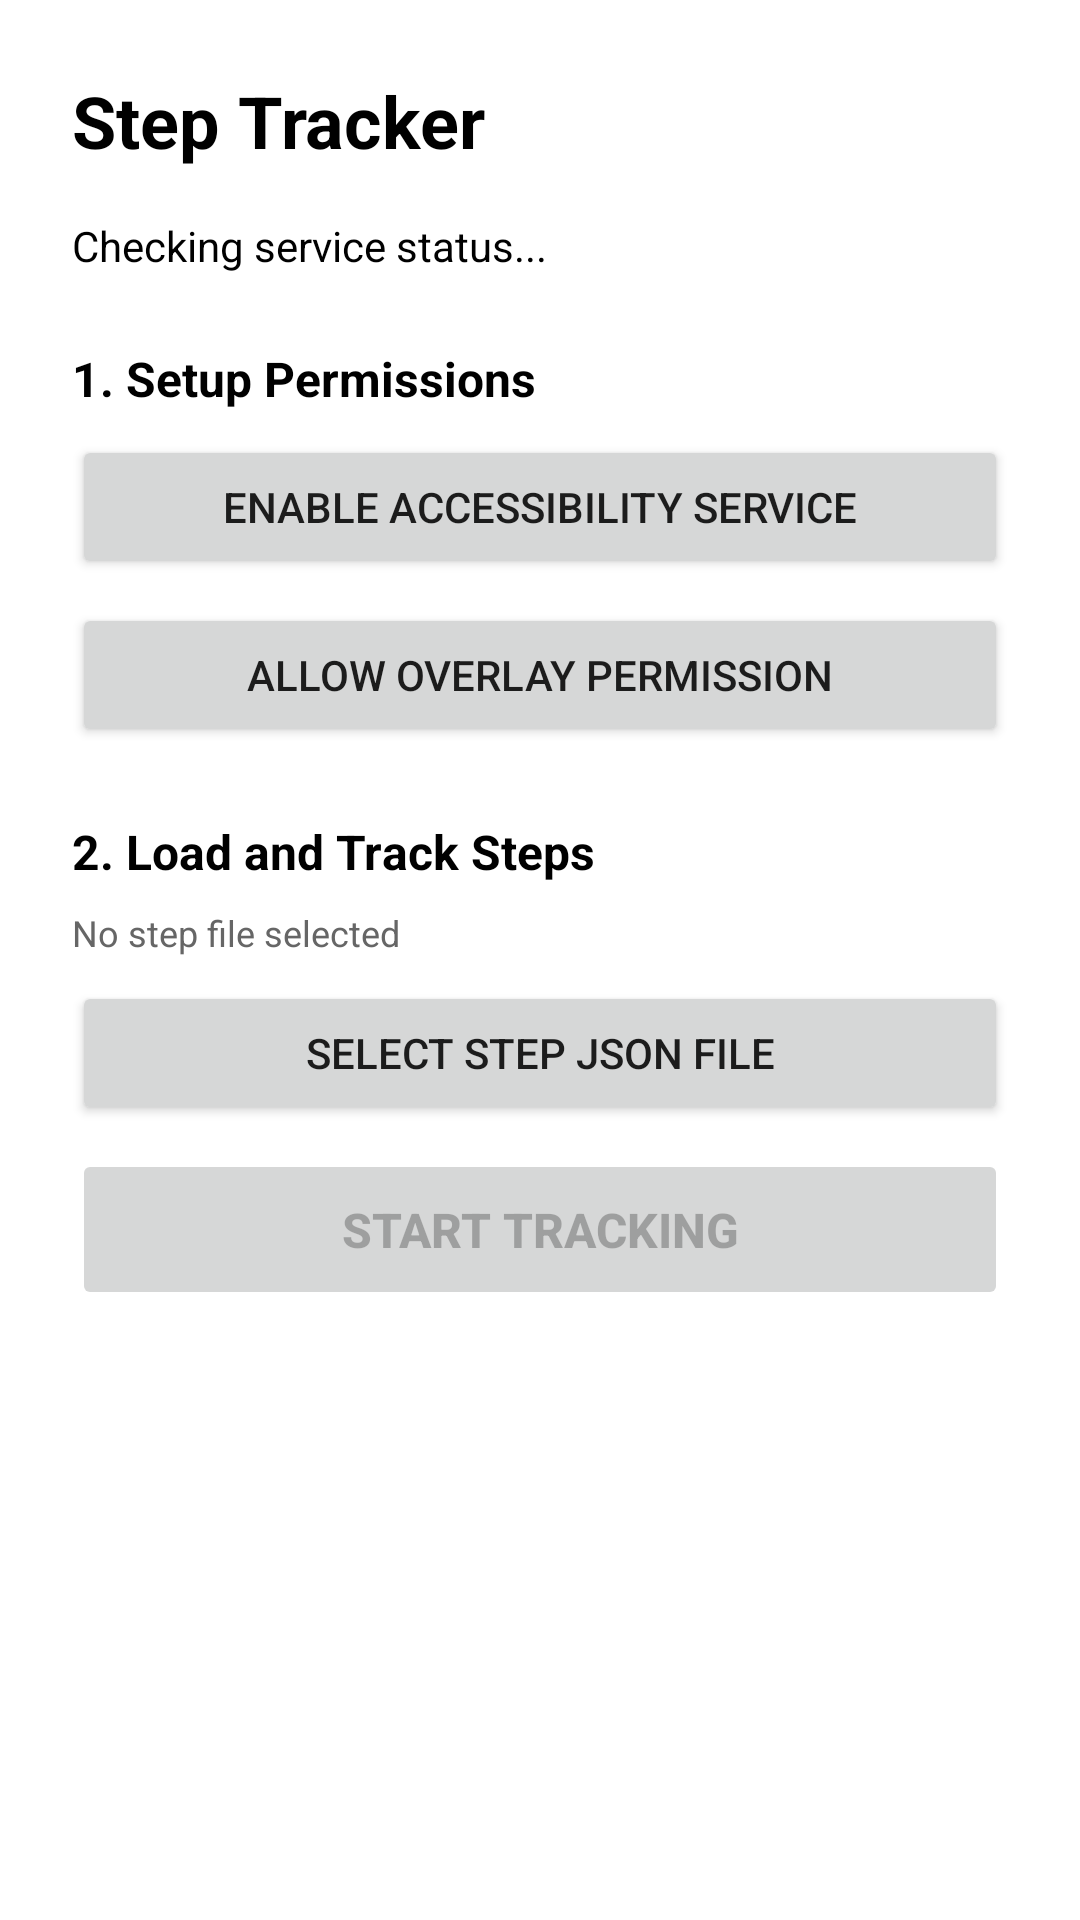

Android layout source for this screen:
<!-- AndroidManifest.xml: application theme Theme.UIComparison2 -->
<!-- res/layout/activity_main.xml -->
<?xml version="1.0" encoding="utf-8"?>
<ScrollView xmlns:android="http://schemas.android.com/apk/res/android"
    android:layout_width="match_parent"
    android:layout_height="match_parent"
    android:fillViewport="true">

    <LinearLayout
        android:layout_width="match_parent"
        android:layout_height="wrap_content"
        android:orientation="vertical"
        android:padding="24dp">

        <TextView
            android:layout_width="match_parent"
            android:layout_height="wrap_content"
            android:text="Step Tracker"
            android:textSize="24sp"
            android:textStyle="bold"
            android:textColor="@android:color/black"
            android:layout_marginBottom="16dp" />

        <TextView
            android:id="@+id/statusTextView"
            android:layout_width="match_parent"
            android:layout_height="wrap_content"
            android:text="Checking service status..."
            android:textSize="14sp"
            android:textColor="@android:color/black"
            android:lineSpacingExtra="4dp"
            android:layout_marginBottom="24dp" />

        
        <TextView
            android:layout_width="match_parent"
            android:layout_height="wrap_content"
            android:text="1. Setup Permissions"
            android:textSize="16sp"
            android:textStyle="bold"
            android:textColor="@android:color/black"
            android:layout_marginBottom="8dp" />

        <Button
            android:id="@+id/enableButton"
            android:layout_width="match_parent"
            android:layout_height="wrap_content"
            android:text="Enable Accessibility Service"
            android:textSize="14sp"
            android:padding="12dp"
            android:layout_marginBottom="8dp" />

        <Button
            android:id="@+id/overlayButton"
            android:layout_width="match_parent"
            android:layout_height="wrap_content"
            android:text="Allow Overlay Permission"
            android:textSize="14sp"
            android:padding="12dp"
            android:layout_marginBottom="24dp" />

        
        <TextView
            android:layout_width="match_parent"
            android:layout_height="wrap_content"
            android:text="2. Load and Track Steps"
            android:textSize="16sp"
            android:textStyle="bold"
            android:textColor="@android:color/black"
            android:layout_marginBottom="8dp" />

        <TextView
            android:id="@+id/selectedFileTextView"
            android:layout_width="match_parent"
            android:layout_height="wrap_content"
            android:text="No step file selected"
            android:textSize="12sp"
            android:textColor="#666666"
            android:layout_marginBottom="8dp" />

        <Button
            android:id="@+id/selectFileButton"
            android:layout_width="match_parent"
            android:layout_height="wrap_content"
            android:text="Select Step JSON File"
            android:textSize="14sp"
            android:padding="12dp"
            android:layout_marginBottom="8dp" />

        <Button
            android:id="@+id/startTrackingButton"
            android:layout_width="match_parent"
            android:layout_height="wrap_content"
            android:text="Start Tracking"
            android:textSize="16sp"
            android:textStyle="bold"
            android:padding="16dp"
            android:enabled="false" />

        
        <TextView
            android:id="@+id/stepInfoTextView"
            android:layout_width="match_parent"
            android:layout_height="wrap_content"
            android:text=""
            android:textSize="12sp"
            android:textColor="#333333"
            android:layout_marginTop="16dp"
            android:visibility="gone" />

    </LinearLayout>

</ScrollView>
<!-- resources referenced by this layout -->
<resources>
  <style name="Theme.UIComparison2" parent="Theme.MaterialComponents.DayNight.DarkActionBar">
          
          <item name="colorPrimary">@color/purple_500</item>
          <item name="colorPrimaryVariant">@color/purple_700</item>
          <item name="colorOnPrimary">@color/white</item>
          
          <item name="colorSecondary">@color/teal_200</item>
          <item name="colorSecondaryVariant">@color/teal_700</item>
          <item name="colorOnSecondary">@color/black</item>
          
          <item name="android:statusBarColor">?attr/colorPrimaryVariant</item>
          
      </style>
  <!-- not gathered from this repository: default colours our renderer supplied (Android Studio template values) -->
  <color name="purple_500">#FF6200EE</color>
  <color name="purple_700">#FF3700B3</color>
  <color name="teal_200">#FF03DAC5</color>
  <color name="teal_700">#FF018786</color>
  <color name="black">#FF000000</color>
  <color name="white">#FFFFFFFF</color>
</resources>
